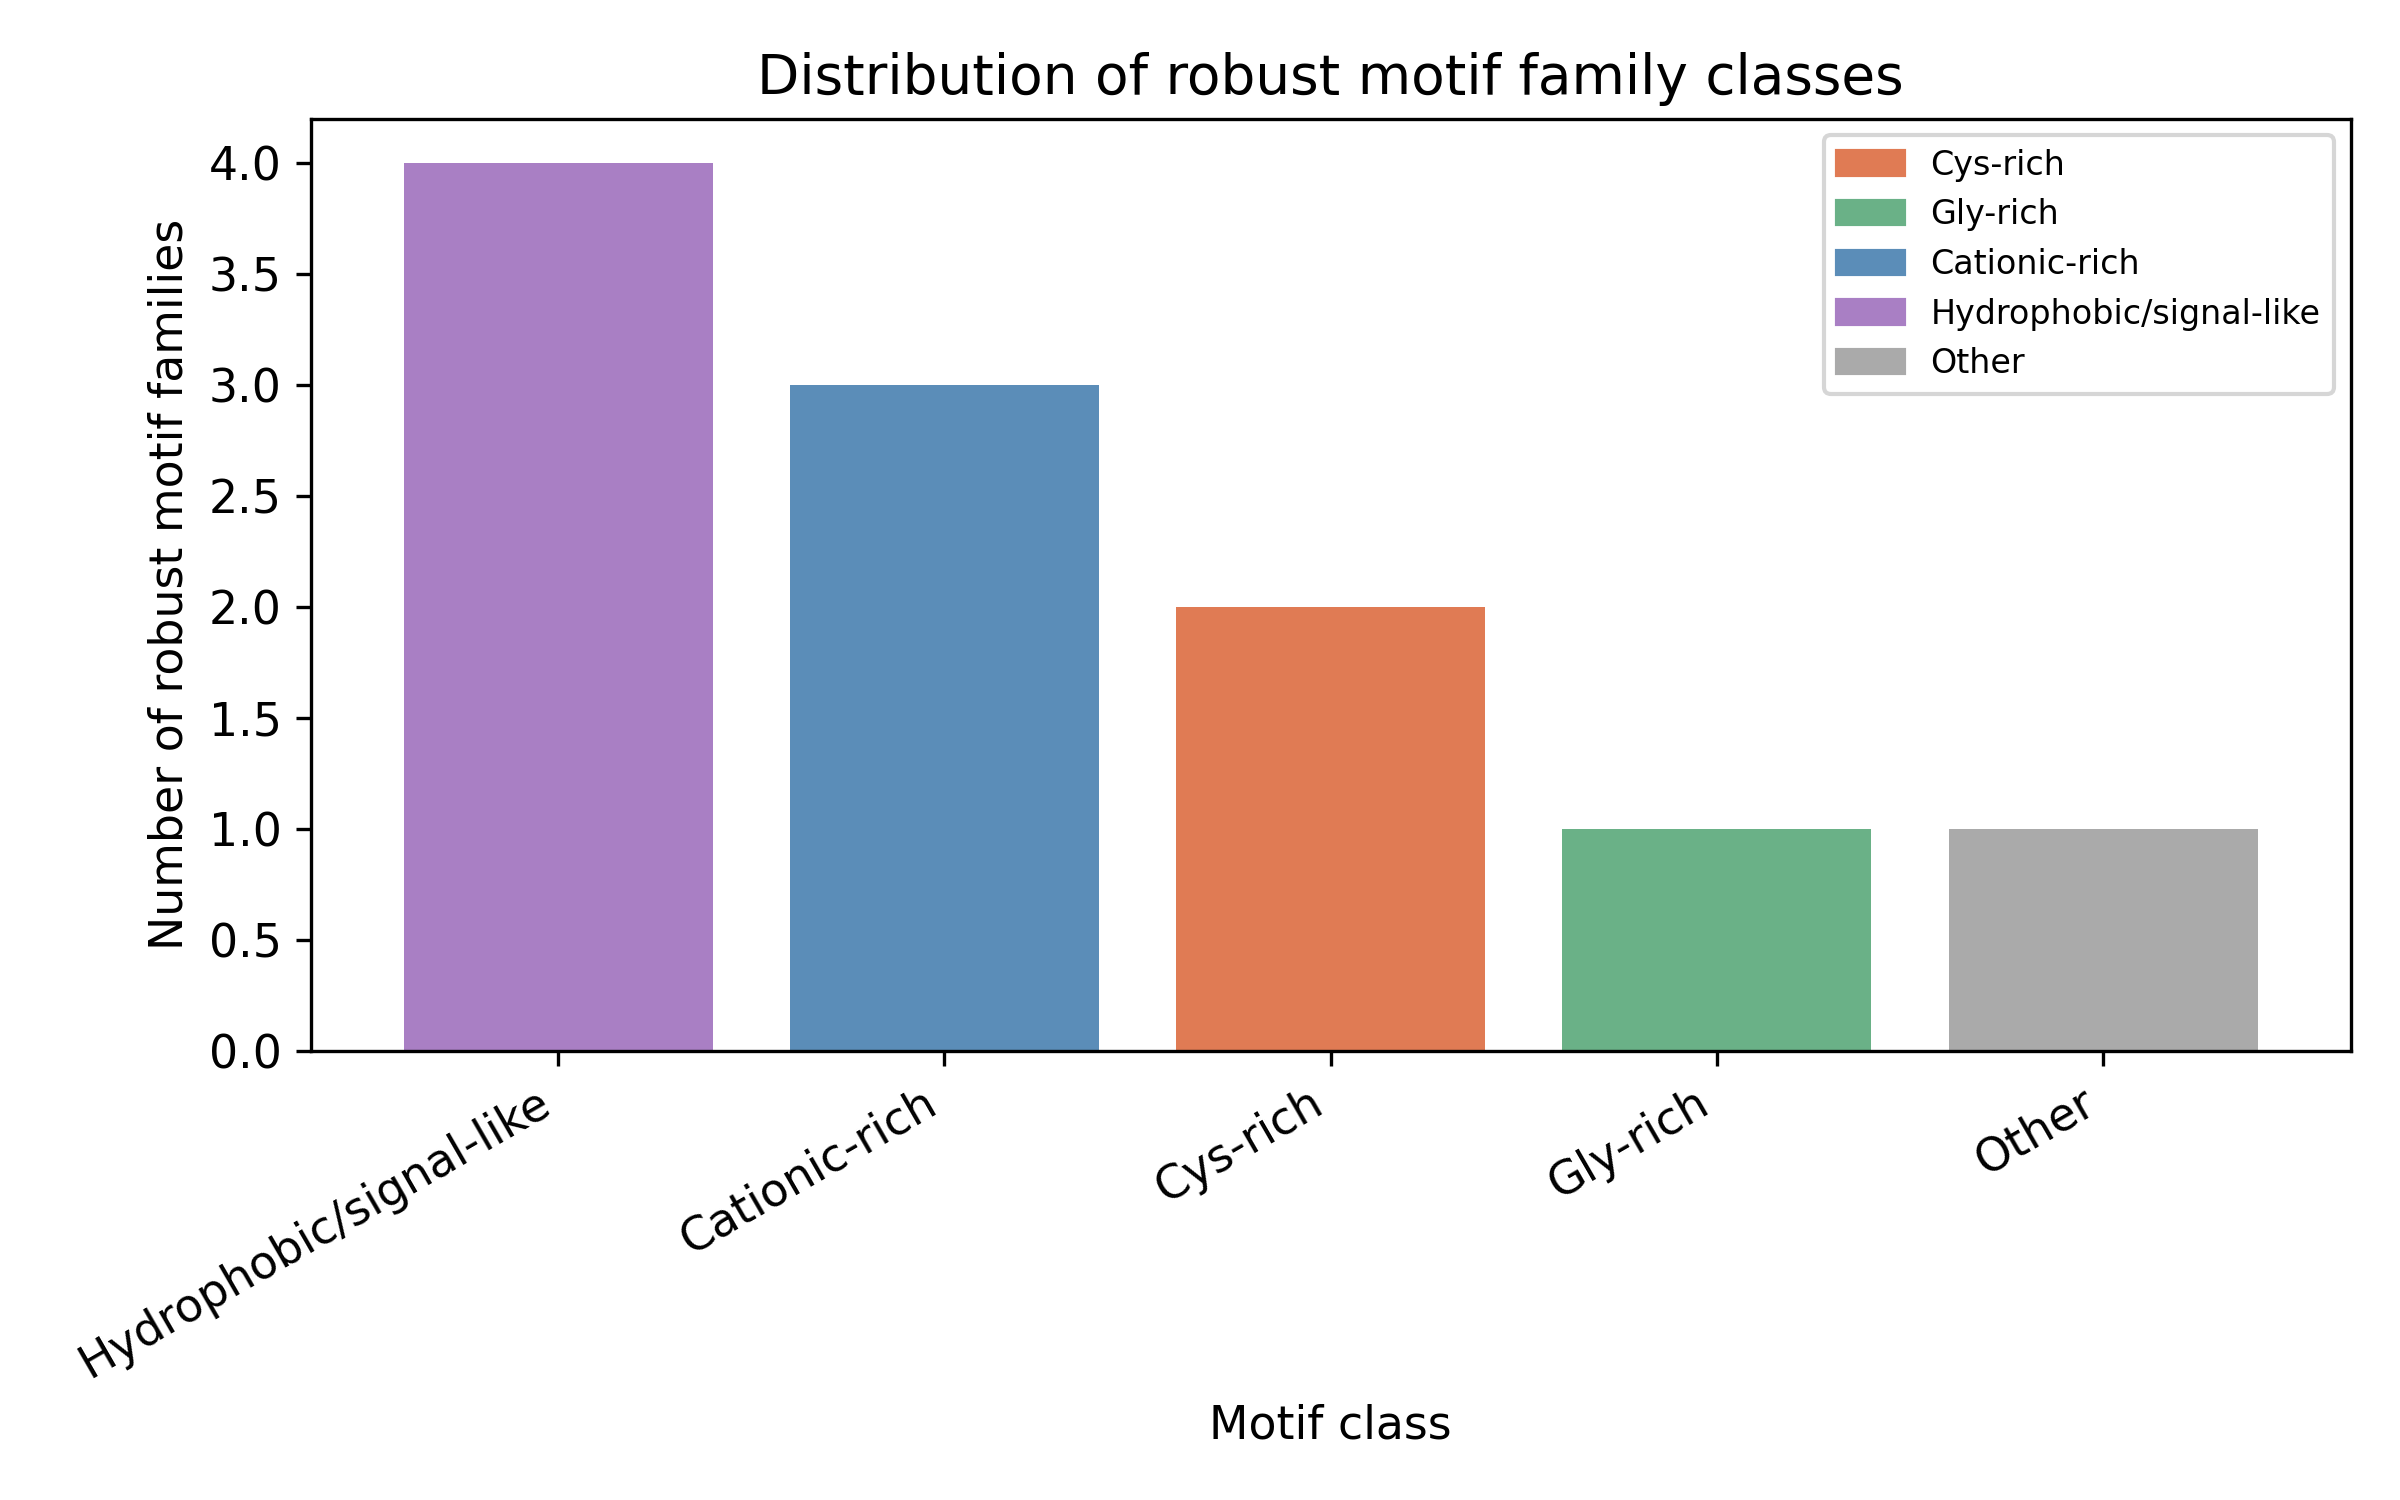

Values plotted in this chart, from the file beside it:
Representative_class; count
Hydrophobic/signal-like; 4
Cationic-rich; 3
Cys-rich; 2
Gly-rich; 1
Other; 1
